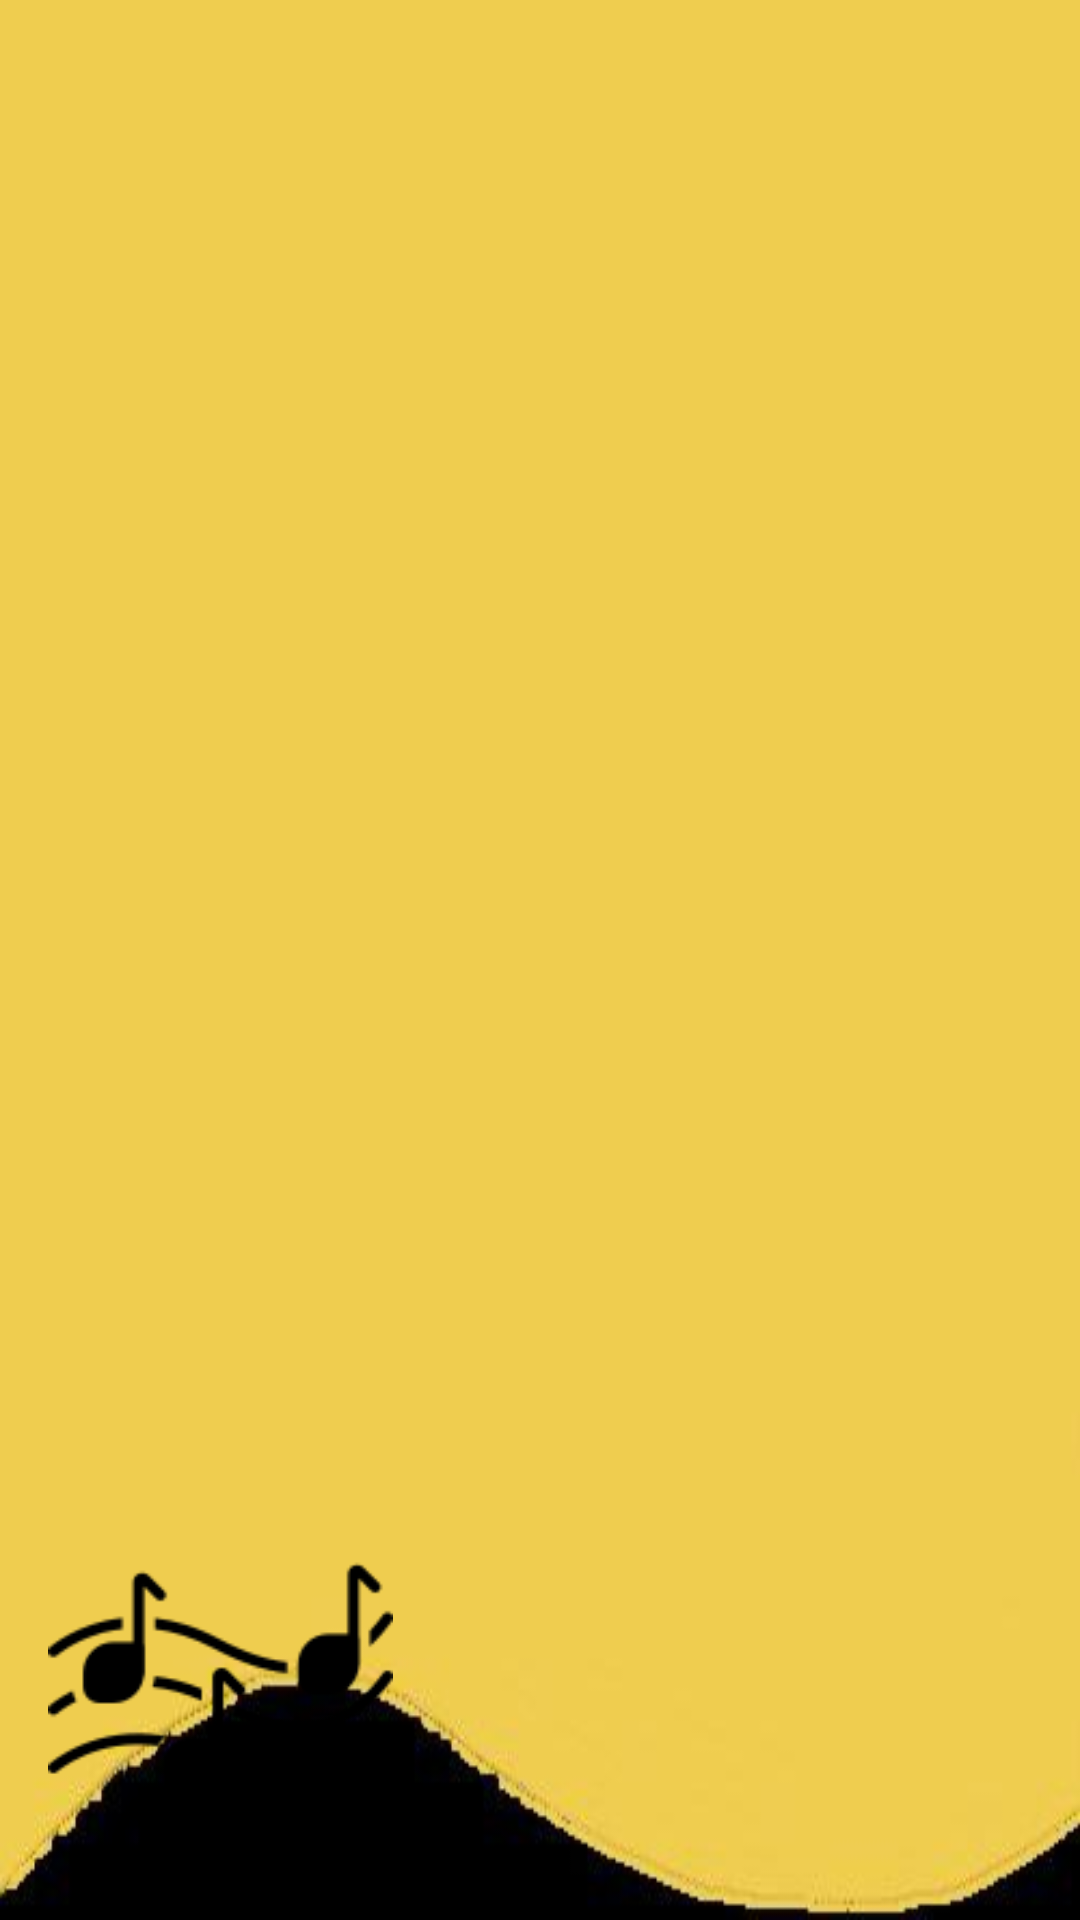

Reconstruct the res/layout file that produces this screen, plus the resources it refers to.
<!-- AndroidManifest.xml: application theme Theme.Material3.Dark -->
<!-- res/layout/nav_header.xml -->
<?xml version="1.0" encoding="utf-8"?>
<LinearLayout
    xmlns:android="http://schemas.android.com/apk/res/android"
    android:orientation="vertical"
    android:layout_width="match_parent"
    android:layout_height="176dp"
    android:gravity="bottom"
    android:padding="16dp"
    android:background="@drawable/img_2"
    android:theme="@style/ThemeOverlay.AppCompat.Dark">

    <ImageView
        android:layout_width="115dp"
        android:layout_height="127dp"
        android:src="@drawable/img" />

</LinearLayout>
<!-- resources referenced by this layout -->
<resources>
  <!-- drawable img: png bitmap (drawable, 3486 bytes) -->
  <!-- drawable img_2: png bitmap (drawable, 25283 bytes) -->
</resources>
